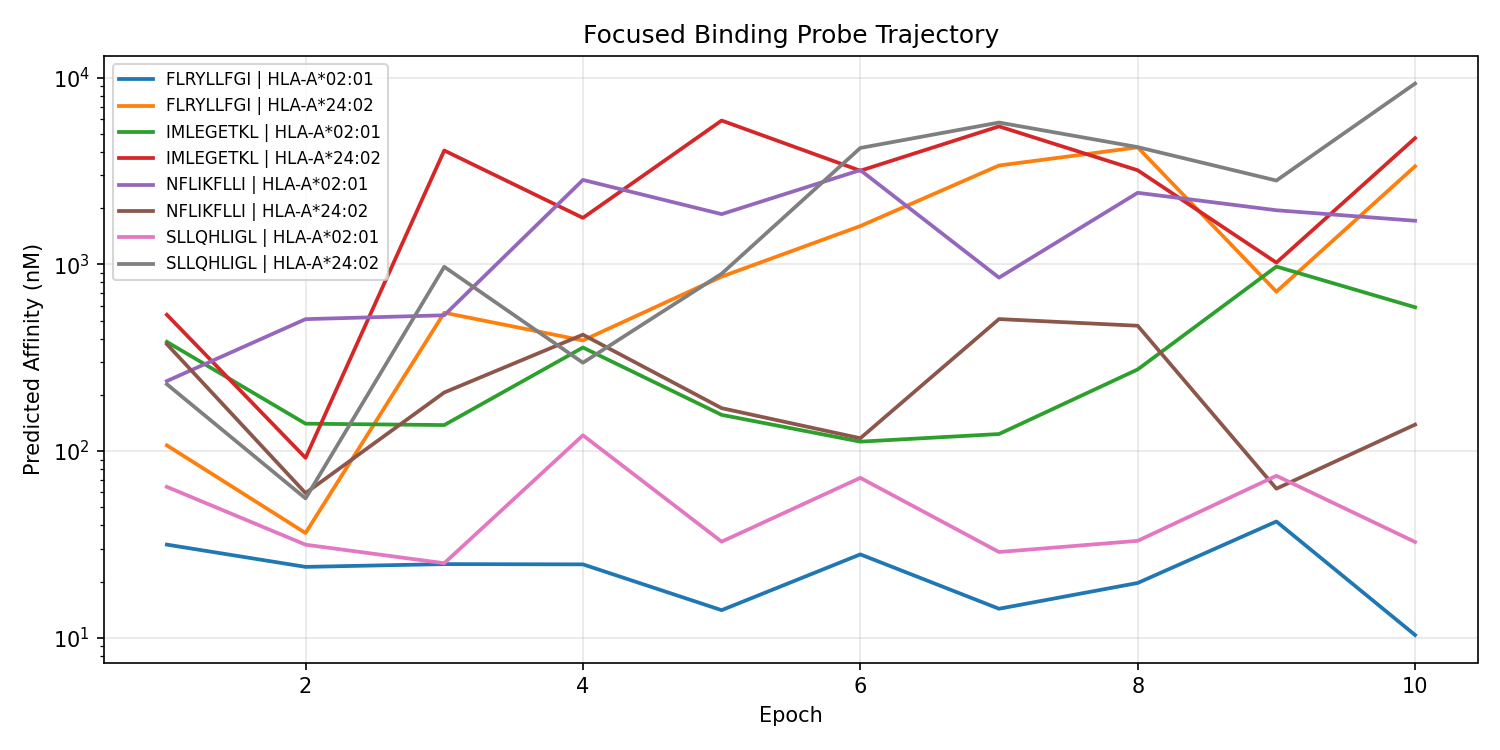

The data file committed next to this chart (first rows):
epoch, peptide, allele, kd_log10, kd_nM, ic50_log10, ic50_nM, ec50_log10, ec50_nM, kd_proxy_ic50_log10, kd_proxy_ic50_nM, kd_proxy_ec50_log10, kd_proxy_ec50_nM, probe_kd_log10, probe_kd_nM, binding_prob, presentation_prob, processing_prob
1, SLLQHLIGL, HLA-A*02:01, 2.228, 169.2, 1.808, 64.32, 3.965, 9218, 2.016, 103.7, 3.103, 1267, 2.506, 320.5, 0.9272, , 
1, SLLQHLIGL, HLA-A*24:02, 2.919, 829.8, 2.358, 228.1, 3.86, 7248, 3.419, 2626, 2.89, 776.4, 3.15, 1411, 0.7259, , 
1, FLRYLLFGI, HLA-A*02:01, 1.974, 94.19, 1.499, 31.55, 3.861, 7264, 2.009, 102, 2.868, 737.3, 2.217, 165, 0.9686, , 
1, FLRYLLFGI, HLA-A*24:02, 2.628, 424.9, 2.03, 107.3, 3.734, 5426, 3.39, 2453, 2.608, 405.9, 2.866, 734, 0.871, , 
1, NFLIKFLLI, HLA-A*02:01, 2.863, 729.2, 2.375, 237.1, 4.199, 15812, 2.773, 593, 3.394, 2478, 3.121, 1321, 0.7162, , 
1, NFLIKFLLI, HLA-A*24:02, 3.173, 1488, 2.573, 373.8, 4.003, 10061, 3.801, 6322, 3.071, 1177, 3.363, 2305, 0.5893, , 
1, IMLEGETKL, HLA-A*02:01, 3.069, 1172, 2.585, 384.6, 4.221, 16621, 3.009, 1022, 3.512, 3248, 3.32, 2091, 0.5807, , 
1, IMLEGETKL, HLA-A*24:02, 3.313, 2054, 2.73, 537.1, 4.065, 11602, 3.968, 9285, 3.299, 1991, 3.476, 2990, 0.4778, , 
2, SLLQHLIGL, HLA-A*02:01, 1.737, 54.61, 1.499, 31.52, 2.592, 391, 1.579, 37.95, 2.278, 189.5, 2.024, 105.6, 0.9686, , 
2, SLLQHLIGL, HLA-A*24:02, 2.154, 142.4, 1.747, 55.78, 2.239, 173.2, 2.577, 377.2, 1.257, 18.09, 2.402, 252.5, 0.9383, , 
2, FLRYLLFGI, HLA-A*02:01, 1.601, 39.88, 1.38, 23.97, 2.319, 208.3, 1.615, 41.18, 2.022, 105.1, 1.92, 83.15, 0.9775, , 
2, FLRYLLFGI, HLA-A*24:02, 1.918, 82.82, 1.561, 36.39, 2.053, 113, 2.408, 255.9, 1.055, 11.35, 2.183, 152.4, 0.9627, , 
2, NFLIKFLLI, HLA-A*02:01, 3.118, 1312, 2.707, 508.8, 3.584, 3840, 2.912, 815.7, 3.306, 2022, 3.496, 3134, 0.4946, , 
2, NFLIKFLLI, HLA-A*24:02, 2.178, 150.5, 1.775, 59.55, 2.26, 182.1, 2.775, 596.1, 1.254, 17.97, 2.44, 275.6, 0.9334, , 
2, IMLEGETKL, HLA-A*02:01, 2.535, 343, 2.147, 140.2, 3.147, 1402, 2.524, 334.3, 2.83, 675.4, 2.873, 746.8, 0.8289, , 
2, IMLEGETKL, HLA-A*24:02, 2.406, 254.7, 1.964, 91.98, 2.453, 283.9, 3.149, 1408, 1.487, 30.67, 2.632, 428.6, 0.891, , 
3, SLLQHLIGL, HLA-A*02:01, 1.645, 44.13, 1.399, 25.08, 2.06, 114.7, 1.62, 41.7, 2.244, 175.3, 2.115, 130.4, 0.9762, , 
3, SLLQHLIGL, HLA-A*24:02, 3.582, 3823, 2.987, 970.2, 3.155, 1430, 3.626, 4230, 2.942, 874.1, 3.909, 8101, 0.3052, , 
3, FLRYLLFGI, HLA-A*02:01, 1.507, 32.14, 1.395, 24.81, 1.921, 83.33, 1.635, 43.17, 2.4, 250.9, 1.955, 90.08, 0.9765, , 
3, FLRYLLFGI, HLA-A*24:02, 3.246, 1763, 2.741, 550.7, 2.918, 828.8, 3.322, 2100, 2.441, 275.9, 3.554, 3583, 0.4701, , 
3, NFLIKFLLI, HLA-A*02:01, 3.043, 1105, 2.727, 533.8, 3.32, 2090, 2.984, 964.3, 3.803, 6359, 3.423, 2648, 0.4797, , 
3, NFLIKFLLI, HLA-A*24:02, 2.712, 515.1, 2.314, 206, 2.458, 287.3, 2.951, 893.1, 2.022, 105.2, 3.282, 1915, 0.7504, , 
3, IMLEGETKL, HLA-A*02:01, 2.539, 346, 2.139, 137.8, 2.725, 530.4, 2.773, 592.7, 2.879, 756, 3.021, 1050, 0.8319, , 
3, IMLEGETKL, HLA-A*24:02, 4.525, 33515, 3.61, 4072, 3.683, 4817, 4.432, 27064, 3.94, 8700, 4.785, 60941, 0.06899, , 
4, SLLQHLIGL, HLA-A*02:01, 2.112, 129.4, 2.085, 121.5, 2.121, 132.1, 1.921, 83.42, 2.334, 216, 2.48, 302, 0.8527, , 
4, SLLQHLIGL, HLA-A*24:02, 2.926, 843, 2.473, 297.3, 2.472, 296.2, 2.664, 461.3, 2.582, 381.7, 3.466, 2927, 0.6559, , 
4, FLRYLLFGI, HLA-A*02:01, 1.276, 18.89, 1.393, 24.73, 1.2, 15.86, 1.455, 28.48, 1.474, 29.76, 1.523, 33.31, 0.9766, , 
4, FLRYLLFGI, HLA-A*24:02, 2.988, 973.5, 2.592, 391.2, 2.595, 393.6, 2.849, 706.4, 2.423, 265, 3.512, 3252, 0.5755, , 
4, NFLIKFLLI, HLA-A*02:01, 3.716, 5201, 3.452, 2833, 3.518, 3294, 3.486, 3059, 4.027, 10650, 3.947, 8851, 0.1041, , 
4, NFLIKFLLI, HLA-A*24:02, 3.031, 1073, 2.623, 420.1, 2.681, 479.8, 2.941, 872.7, 2.42, 263.2, 3.558, 3614, 0.5538, , 
4, IMLEGETKL, HLA-A*02:01, 2.856, 718.2, 2.555, 358.6, 2.652, 448.5, 2.765, 581.7, 2.869, 739.7, 3.203, 1595, 0.6017, , 
4, IMLEGETKL, HLA-A*24:02, 4.014, 10333, 3.249, 1774, 3.267, 1847, 3.719, 5231, 3.643, 4398, 4.216, 16436, 0.172, , 
5, SLLQHLIGL, HLA-A*02:01, 1.584, 38.35, 1.515, 32.71, 1.396, 24.87, 1.622, 41.83, 1.615, 41.16, 2.054, 113.1, 0.9672, , 
5, SLLQHLIGL, HLA-A*24:02, 3.493, 3111, 2.95, 890.8, 2.902, 797.7, 3.75, 5627, 3.149, 1410, 4.083, 12101, 0.3281, , 
5, FLRYLLFGI, HLA-A*02:01, 1.04, 10.97, 1.148, 14.06, 0.7406, 5.503, 1.283, 19.18, 0.9186, 8.291, 1.526, 33.59, 0.9882, , 
5, FLRYLLFGI, HLA-A*24:02, 3.459, 2878, 2.934, 859.3, 2.872, 745.3, 3.552, 3565, 2.838, 689, 3.807, 6410, 0.3381, , 
5, NFLIKFLLI, HLA-A*02:01, 3.461, 2890, 3.269, 1857, 3.339, 2182, 3.315, 2068, 3.951, 8940, 3.785, 6091, 0.164, , 
5, NFLIKFLLI, HLA-A*24:02, 2.526, 335.9, 2.23, 169.8, 2.181, 151.7, 2.924, 839.6, 1.884, 76.6, 3.197, 1573, 0.7925, , 
5, IMLEGETKL, HLA-A*02:01, 2.47, 295.4, 2.194, 156.3, 2.117, 130.9, 2.621, 417.9, 2.342, 219.9, 2.958, 906.9, 0.8089, , 
5, IMLEGETKL, HLA-A*24:02, 4.858, 72141, 3.77, 5892, 3.696, 4963, 4.706, 50868, 4.227, 16873, 6.436, 2731027, 0.04475, , 
6, SLLQHLIGL, HLA-A*02:01, 1.982, 95.84, 1.857, 71.87, 1.917, 82.55, 1.877, 75.33, 2.258, 181, 2.578, 378.8, 0.9174, , 
6, SLLQHLIGL, HLA-A*24:02, 4.57, 37130, 3.623, 4202, 3.717, 5212, 4.453, 28380, 3.969, 9304, 4.941, 87340, 0.06653, , 
6, FLRYLLFGI, HLA-A*02:01, 1.309, 20.35, 1.447, 27.97, 1.177, 15.02, 1.458, 28.74, 1.633, 42.97, 1.878, 75.53, 0.9728, , 
6, FLRYLLFGI, HLA-A*24:02, 3.829, 6748, 3.205, 1604, 3.25, 1780, 3.886, 7695, 3.218, 1650, 4.115, 13045, 0.1906, , 
6, NFLIKFLLI, HLA-A*02:01, 3.872, 7455, 3.505, 3197, 3.707, 5093, 3.438, 2743, 4.403, 25277, 4.142, 13870, 0.09093, , 
6, NFLIKFLLI, HLA-A*24:02, 2.353, 225.6, 2.069, 117.1, 2.162, 145.1, 2.771, 589.7, 1.995, 98.89, 2.702, 504, 0.8583, , 
6, IMLEGETKL, HLA-A*02:01, 2.349, 223.5, 2.051, 112.3, 2.157, 143.5, 2.467, 292.9, 2.516, 328.3, 2.862, 727.4, 0.8644, , 
6, IMLEGETKL, HLA-A*24:02, 4.408, 25563, 3.502, 3173, 3.625, 4216, 4.621, 41748, 3.887, 7714, 4.531, 33994, 0.0917, , 
7, SLLQHLIGL, HLA-A*02:01, 1.491, 30.99, 1.459, 28.8, 1.355, 22.66, 1.49, 30.91, 1.595, 39.35, 1.923, 83.71, 0.9719, , 
7, SLLQHLIGL, HLA-A*24:02, 4.85, 70825, 3.76, 5749, 3.844, 6985, 4.375, 23702, 4.216, 16460, 6.364, 2313506, 0.04607, , 
7, FLRYLLFGI, HLA-A*02:01, 1.001, 10.03, 1.155, 14.3, 0.6653, 4.627, 1.184, 15.27, 0.8349, 6.837, 1.348, 22.27, 0.988, , 
7, FLRYLLFGI, HLA-A*24:02, 4.461, 28937, 3.529, 3384, 3.604, 4018, 3.991, 9791, 3.674, 4724, 4.589, 38859, 0.08527, , 
7, NFLIKFLLI, HLA-A*02:01, 3.176, 1498, 2.929, 848.9, 3.07, 1176, 2.94, 870.2, 3.756, 5707, 3.404, 2532, 0.3415, , 
7, NFLIKFLLI, HLA-A*24:02, 3.25, 1778, 2.707, 509.3, 2.896, 787.4, 3.284, 1924, 2.739, 548.9, 3.742, 5522, 0.4943, , 
7, IMLEGETKL, HLA-A*02:01, 2.317, 207.5, 2.091, 123.4, 2.096, 124.9, 2.433, 271, 2.408, 255.6, 2.744, 554.7, 0.8502, , 
7, IMLEGETKL, HLA-A*24:02, 4.846, 70077, 3.739, 5483, 3.858, 7214, 4.625, 42187, 4.327, 21231, 6.299, 1988916, 0.04873, , 
8, SLLQHLIGL, HLA-A*02:01, 1.663, 46, 1.519, 33.05, 1.392, 24.68, 1.636, 43.29, 1.443, 27.72, 2.16, 144.5, 0.9668, , 
8, SLLQHLIGL, HLA-A*24:02, 4.594, 39256, 3.628, 4246, 3.762, 5784, 4.199, 15797, 4.29, 19496, 4.969, 93040, 0.06573, , 
8, FLRYLLFGI, HLA-A*02:01, 1.237, 17.27, 1.294, 19.66, 0.9073, 8.078, 1.447, 28, 1.02, 10.46, 1.697, 49.8, 0.9823, , 
8, FLRYLLFGI, HLA-A*24:02, 4.516, 32811, 3.627, 4233, 3.719, 5239, 4.075, 11895, 4.043, 11044, 4.629, 42512, 0.06596, , 
... 20 more rows
